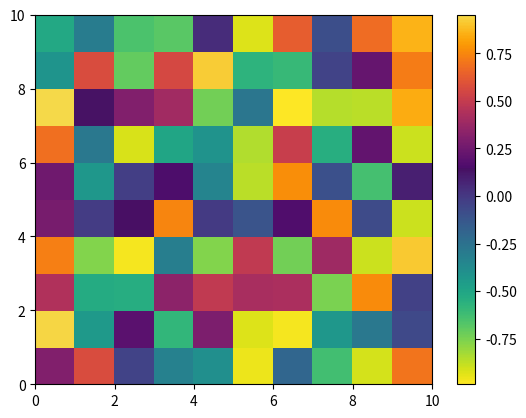

The script that saved this image:
import numpy as np
import matplotlib.pyplot as pl
import matplotlib.colors as mcolors


def virno():

    # sample the colormaps that you want to use. Use 128 from each so we get 256
    # colors in total
    colors1 = pl.cm.viridis(np.linspace(0., 1, 128))
    colors2 = pl.cm.inferno_r(np.linspace(0., 1, 128))

    # combine them and build a new colormap
    colors = np.vstack((colors1[5:][::-1], colors2[12:99][::-1]))
    virno = mcolors.LinearSegmentedColormap.from_list('virno', colors)
    return virno


if __name__ == '__main__':
    data = np.random.rand(10,10) * 2 - 1

    pl.figure()
    pl.pcolor(data, cmap=virno())
    pl.colorbar()
    pl.show()
